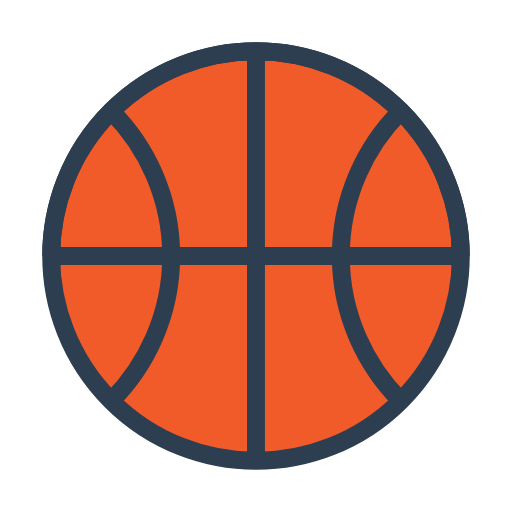
t = 0.00 s
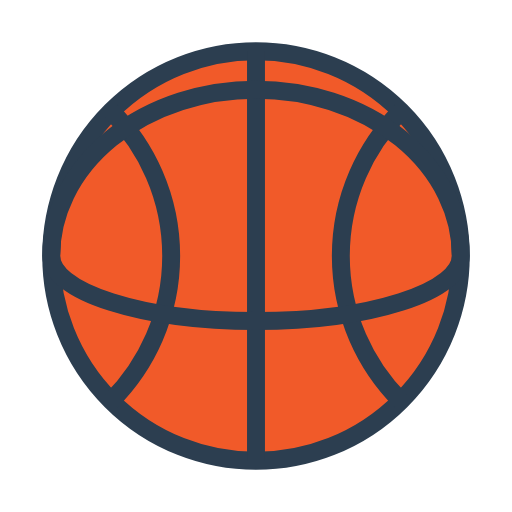
t = 0.13 s
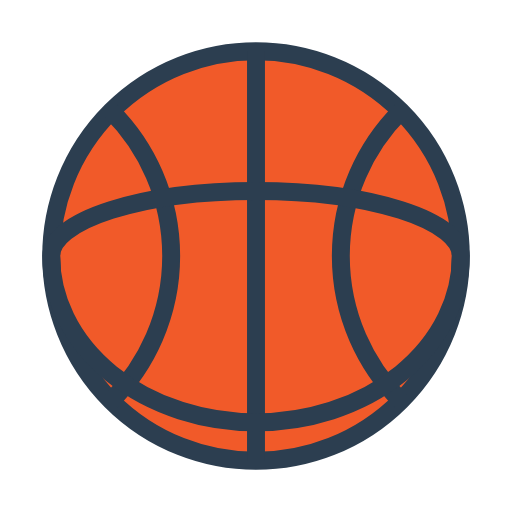
t = 0.38 s
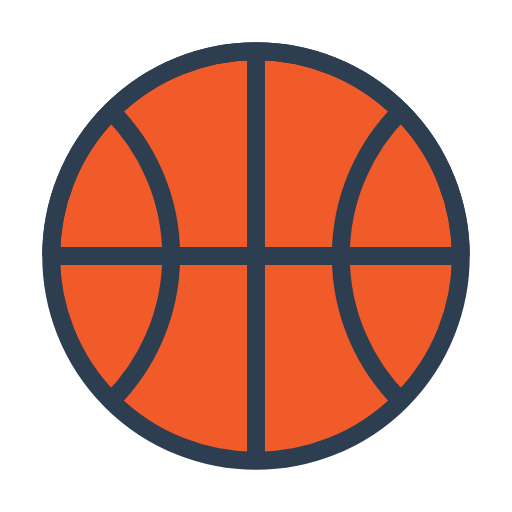
t = 0.50 s
t = 0.63 s: frame unchanged from t = 0.13 s, image omitted
t = 0.88 s: frame unchanged from t = 0.38 s, image omitted

The animated SVG that drew these frames (rendered in a browser with its animation timeline set to each time). Animation: 2 SMIL elements (animate=2); one cycle of 1.00 s, repeats indefinitely.

<svg xmlns="http://www.w3.org/2000/svg" width="200px" height="200px" viewBox="0 0 100 100" preserveAspectRatio="xMidYMid" class="lds-basketball" style="background: none;"><circle cx="50" cy="50" ng-attr-r="{{config.radius}}" fill="#F15A29" stroke="#2C3E50" stroke-width="3.5" r="40"/><path ng-attr-d="{{config.dLine}}" ng-attr-stroke="{{config.c2}}" ng-attr-stroke-width="{{config.width}}" d="M50 10L50 90" stroke="#2C3E50" stroke-width="3.5"/><path ng-attr-d="{{config.dCurve1}}" fill="none" ng-attr-stroke="{{config.c2}}" ng-attr-stroke-width="{{config.width}}" d="M21.715728752538098 21.7157287525381 A40 40 0 0 1 21.715728752538098 78.2842712474619" stroke="#2C3E50" stroke-width="3.5"/><path ng-attr-d="{{config.dCurve2}}" fill="none" ng-attr-stroke="{{config.c2}}" ng-attr-stroke-width="{{config.width}}" d="M78.2842712474619 21.7157287525381 A40 40 0 0 0 78.2842712474619 78.2842712474619" stroke="#2C3E50" stroke-width="3.5"/><g transform="translate(0 50)"><g><path ng-attr-d="{{config.dRoundStatic}}" fill="none" ng-attr-stroke="{{config.c2}}" ng-attr-stroke-width="{{config.width}}" d="M 10 0 A 40 22.0099 0 0 0 90 0" stroke="#2C3E50" stroke-width="3.5"><animate attributeName="d" calcMode="spline" values="M10 0A40 40 0 0 1 90 0;M10 0A40 0 0 0 1 90 0;M10 0A40 0 0 0 0 90 0;M10 0A40 40 0 0 0 90 0" keyTimes="0;0.499999;0.5;1" dur="1" keySplines="0.1 0 1 0.9;0.5 0.5 0.5 0.5;0 0.1 0.9 1" begin="0s" repeatCount="indefinite"/></path><path ng-attr-d="{{config.dRoundStatic}}" fill="none" ng-attr-stroke="{{config.c2}}" ng-attr-stroke-width="{{config.width}}" d="M 10 0 A 40 23.9762 0 0 1 90 0" stroke="#2C3E50" stroke-width="3.5"><animate attributeName="d" calcMode="spline" values="M10 0A40 40 0 0 1 90 0;M10 0A40 0 0 0 1 90 0;M10 0A40 0 0 0 0 90 0;M10 0A40 40 0 0 0 90 0" keyTimes="0;0.499999;0.5;1" dur="1" keySplines="0.1 0 1 0.9;0.5 0.5 0.5 0.5;0 0.1 0.9 1" begin="-0.5s" repeatCount="indefinite"/></path></g></g></svg>
